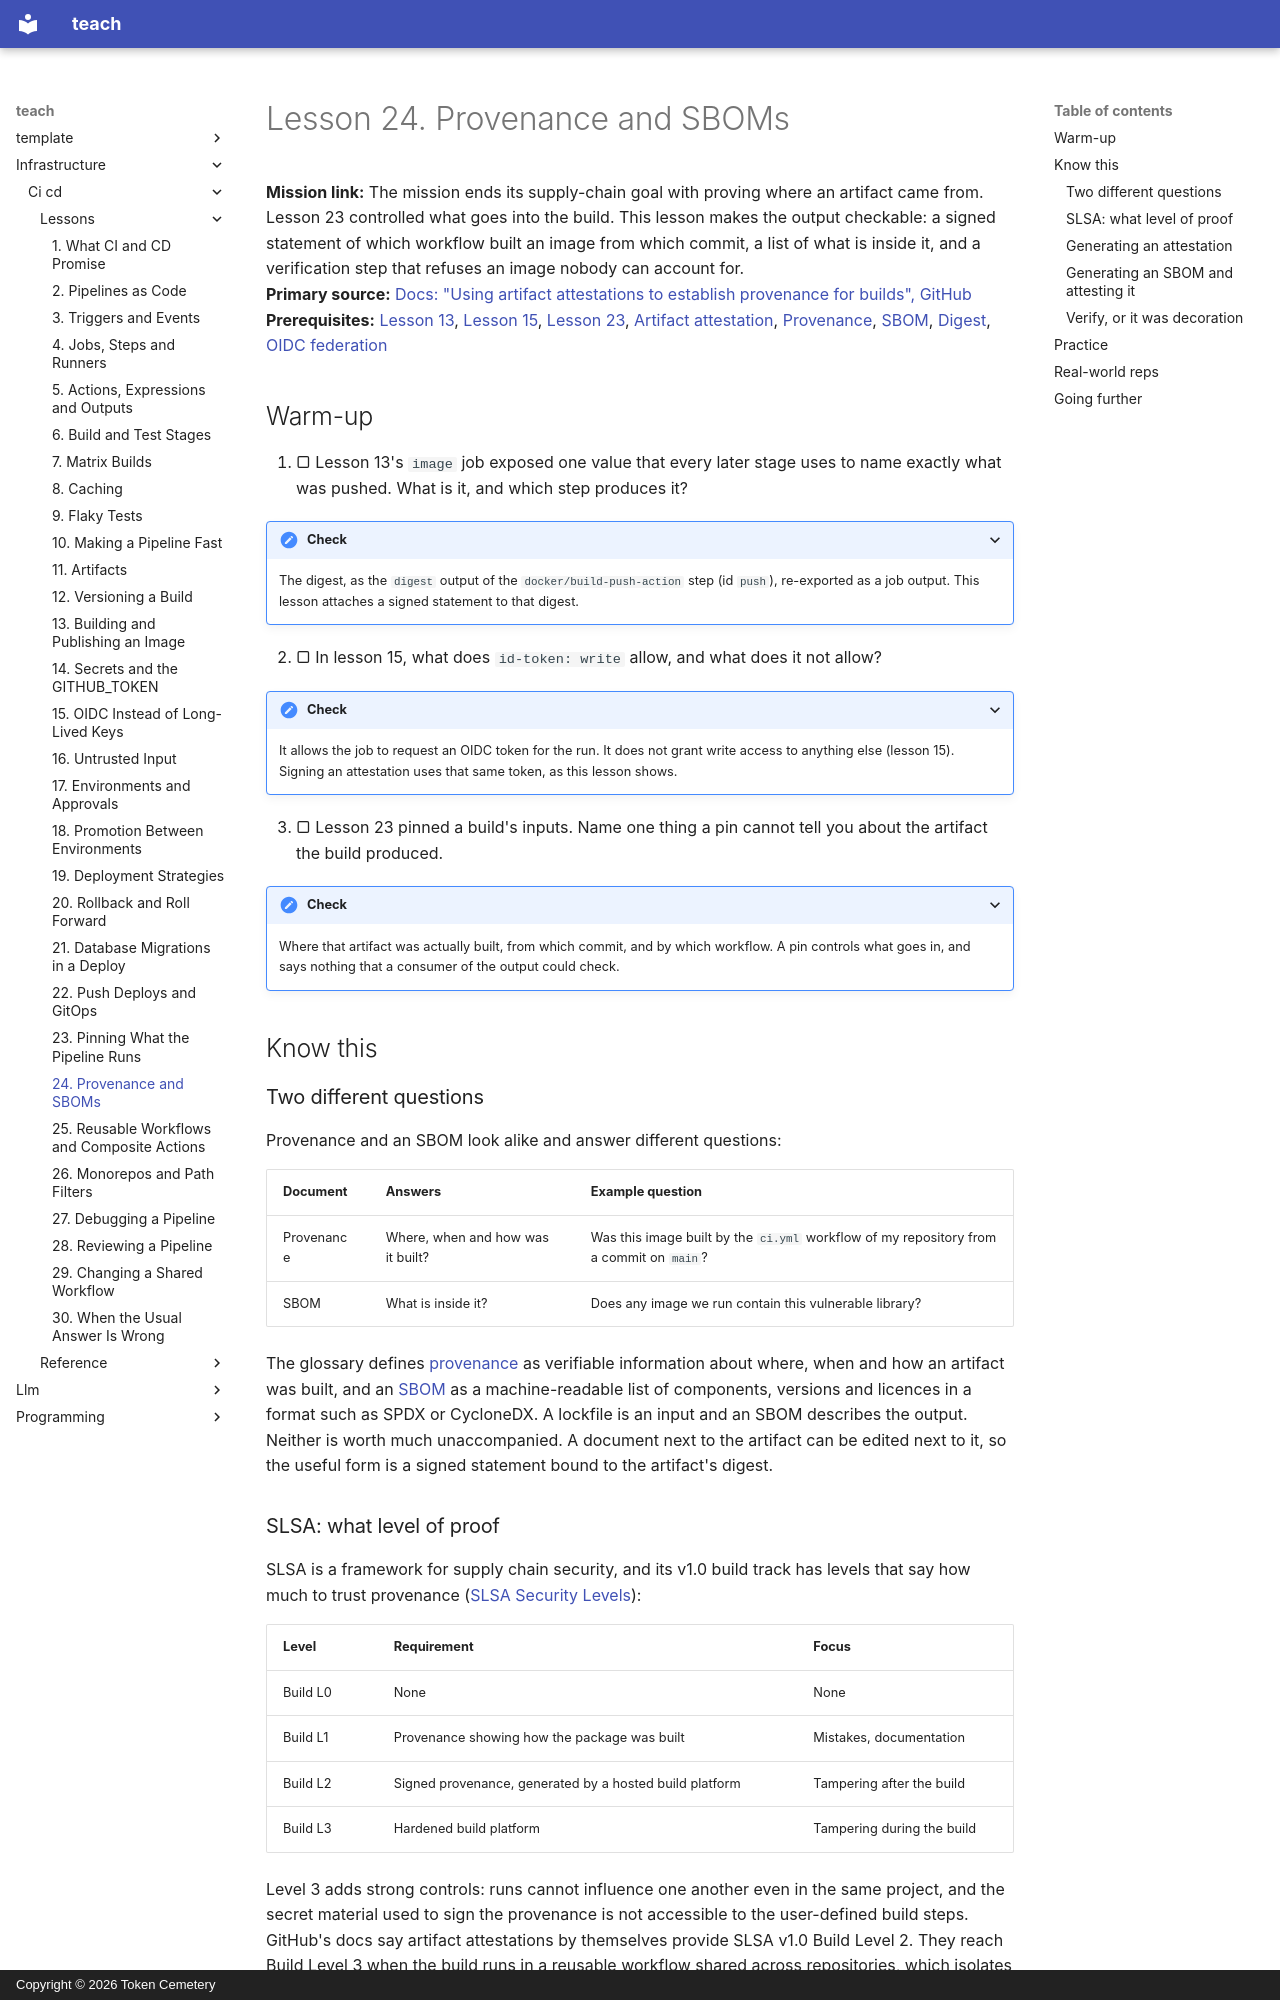

repository: TokenCemetery/teach · page: infrastructure/ci-cd/lessons/0024-provenance-and-sboms/index.html · generator: mkdocs · copyright: Copyright © 2026 Token Cemetery

---
title: "24. Provenance and SBOMs"
description: Attest where an artifact was built and from what, list what is inside it, and verify both before it runs
type: lesson
---

# Lesson 24. Provenance and SBOMs

**Mission link:** The mission ends its supply-chain goal with proving where an artifact came from. Lesson 23 controlled what goes into the build. This lesson makes the output checkable: a signed statement of which workflow built an image from which commit, a list of what is inside it, and a verification step that refuses an image nobody can account for.
**Primary source:** [Docs: "Using artifact attestations to establish provenance for builds", GitHub](https://docs.github.com/en/actions/how-tos/secure-your-work/use-artifact-attestations/use-artifact-attestations)
**Prerequisites:** [Lesson 13](0013-building-and-publishing-an-image.md), [Lesson 15](0015-oidc-instead-of-long-lived-keys.md), [Lesson 23](0023-pinning-what-the-pipeline-runs.md), [Artifact attestation](../GLOSSARY.md), [Provenance](../GLOSSARY.md), [SBOM](../GLOSSARY.md), [Digest](../GLOSSARY.md), [OIDC federation](../GLOSSARY.md)

## Warm-up

1. ▢ Lesson 13's `image` job exposed one value that every later stage uses to name exactly what was pushed. What is it, and which step produces it?

<details markdown="1"><summary>Check</summary>

The digest, as the `digest` output of the `docker/build-push-action` step (id `push`), re-exported as a job output. This lesson attaches a signed statement to that digest.

</details>

2. ▢ In lesson 15, what does `id-token: write` allow, and what does it not allow?

<details markdown="1"><summary>Check</summary>

It allows the job to request an OIDC token for the run. It does not grant write access to anything else (lesson 15). Signing an attestation uses that same token, as this lesson shows.

</details>

3. ▢ Lesson 23 pinned a build's inputs. Name one thing a pin cannot tell you about the artifact the build produced.

<details markdown="1"><summary>Check</summary>

Where that artifact was actually built, from which commit, and by which workflow. A pin controls what goes in, and says nothing that a consumer of the output could check.

</details>

## Know this

### Two different questions

Provenance and an SBOM look alike and answer different questions:

|Document|Answers|Example question|
|---|---|---|
|Provenance|Where, when and how was it built?|Was this image built by the `ci.yml` workflow of my repository from a commit on `main`?|
|SBOM|What is inside it?|Does any image we run contain this vulnerable library?|

The glossary defines [provenance](../GLOSSARY.md) as verifiable information about where, when and how an artifact was built, and an [SBOM](../GLOSSARY.md) as a machine-readable list of components, versions and licences in a format such as SPDX or CycloneDX. A lockfile is an input and an SBOM describes the output. Neither is worth much unaccompanied. A document next to the artifact can be edited next to it, so the useful form is a signed statement bound to the artifact's digest.

### SLSA: what level of proof

SLSA is a framework for supply chain security, and its v1.0 build track has levels that say how much to trust provenance ([SLSA Security Levels](https://slsa.dev/spec/v1.0/levels)):

|Level|Requirement|Focus|
|---|---|---|
|Build L0|None|None|
|Build L1|Provenance showing how the package was built|Mistakes, documentation|
|Build L2|Signed provenance, generated by a hosted build platform|Tampering after the build|
|Build L3|Hardened build platform|Tampering during the build|

Level 3 adds strong controls: runs cannot influence one another even in the same project, and the secret material used to sign the provenance is not accessible to the user-defined build steps. GitHub's docs say artifact attestations by themselves provide SLSA v1.0 Build Level 2. They reach Build Level 3 when the build runs in a reusable workflow shared across repositories, which isolates the build process from the calling workflow ([Artifact attestations](https://docs.github.com/en/actions/concepts/security/artifact-attestations)). Lesson 25 covers reusable workflows. The levels are a way to say what you do and do not guarantee, not a badge.
